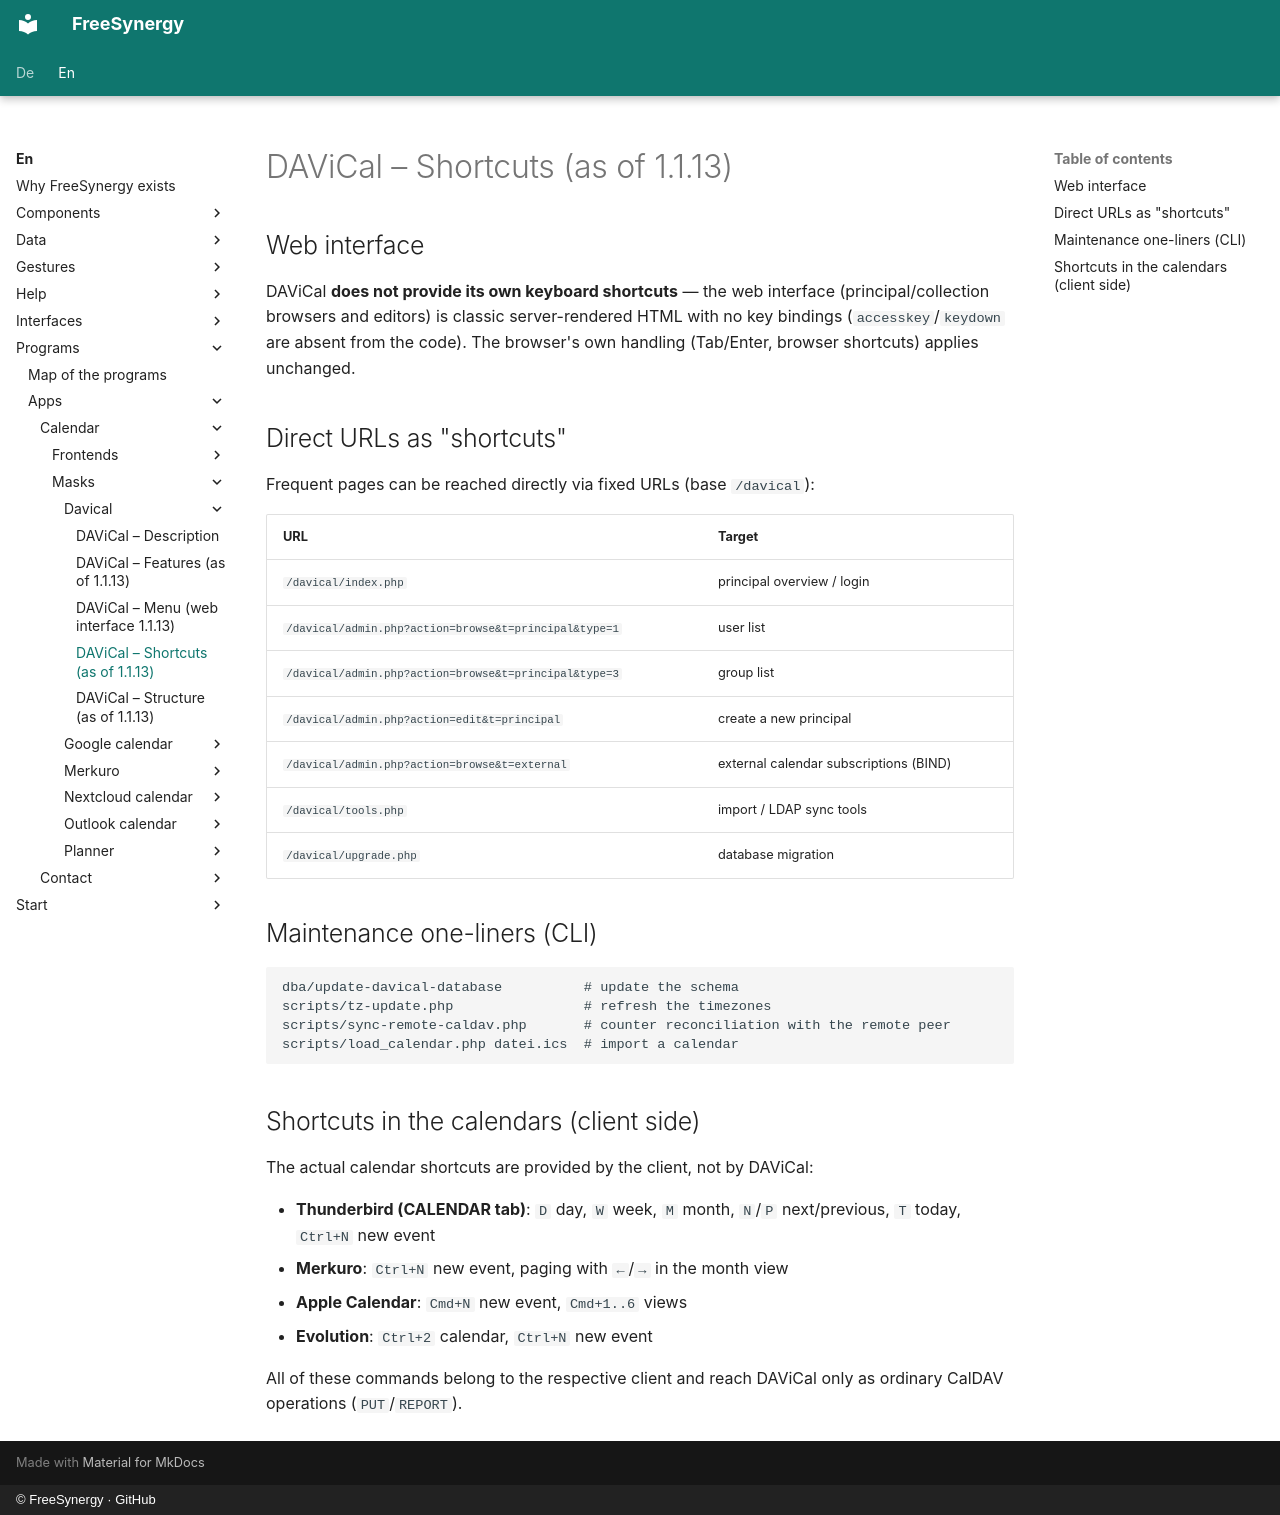

repository: FreeSynergy/fs-documentation · page: en/programs/apps/calendar/masks/davical/shortcuts/index.html · generator: mkdocs · copyright: © FreeSynergy · GitHub

# DAViCal – Shortcuts (as of 1.1.13)

## Web interface

DAViCal **does not provide its own keyboard shortcuts** — the web interface (principal/collection browsers and editors) is classic server-rendered HTML with no key bindings (`accesskey`/`keydown` are absent from the code). The browser's own handling (Tab/Enter, browser shortcuts) applies unchanged.

## Direct URLs as "shortcuts"

Frequent pages can be reached directly via fixed URLs (base `/davical`):

| URL | Target |
|-----|--------|
| `/davical/index.php` | principal overview / login |
| `/davical/admin.php?action=browse&t=principal&type=1` | user list |
| `/davical/admin.php?action=browse&t=principal&type=3` | group list |
| `/davical/admin.php?action=edit&t=principal` | create a new principal |
| `/davical/admin.php?action=browse&t=external` | external calendar subscriptions (BIND) |
| `/davical/tools.php` | import / LDAP sync tools |
| `/davical/upgrade.php` | database migration |

## Maintenance one-liners (CLI)

```sh
dba/update-davical-database          # update the schema
scripts/tz-update.php                # refresh the timezones
scripts/sync-remote-caldav.php       # counter reconciliation with the remote peer
scripts/load_calendar.php datei.ics  # import a calendar
```

## Shortcuts in the calendars (client side)

The actual calendar shortcuts are provided by the client, not by DAViCal:

- **Thunderbird (CALENDAR tab)**: `D` day, `W` week, `M` month, `N`/`P` next/previous, `T` today, `Ctrl+N` new event
- **Merkuro**: `Ctrl+N` new event, paging with `←`/`→` in the month view
- **Apple Calendar**: `Cmd+N` new event, `Cmd+1..6` views
- **Evolution**: `Ctrl+2` calendar, `Ctrl+N` new event

All of these commands belong to the respective client and reach DAViCal only as ordinary CalDAV operations (`PUT`/`REPORT`).
